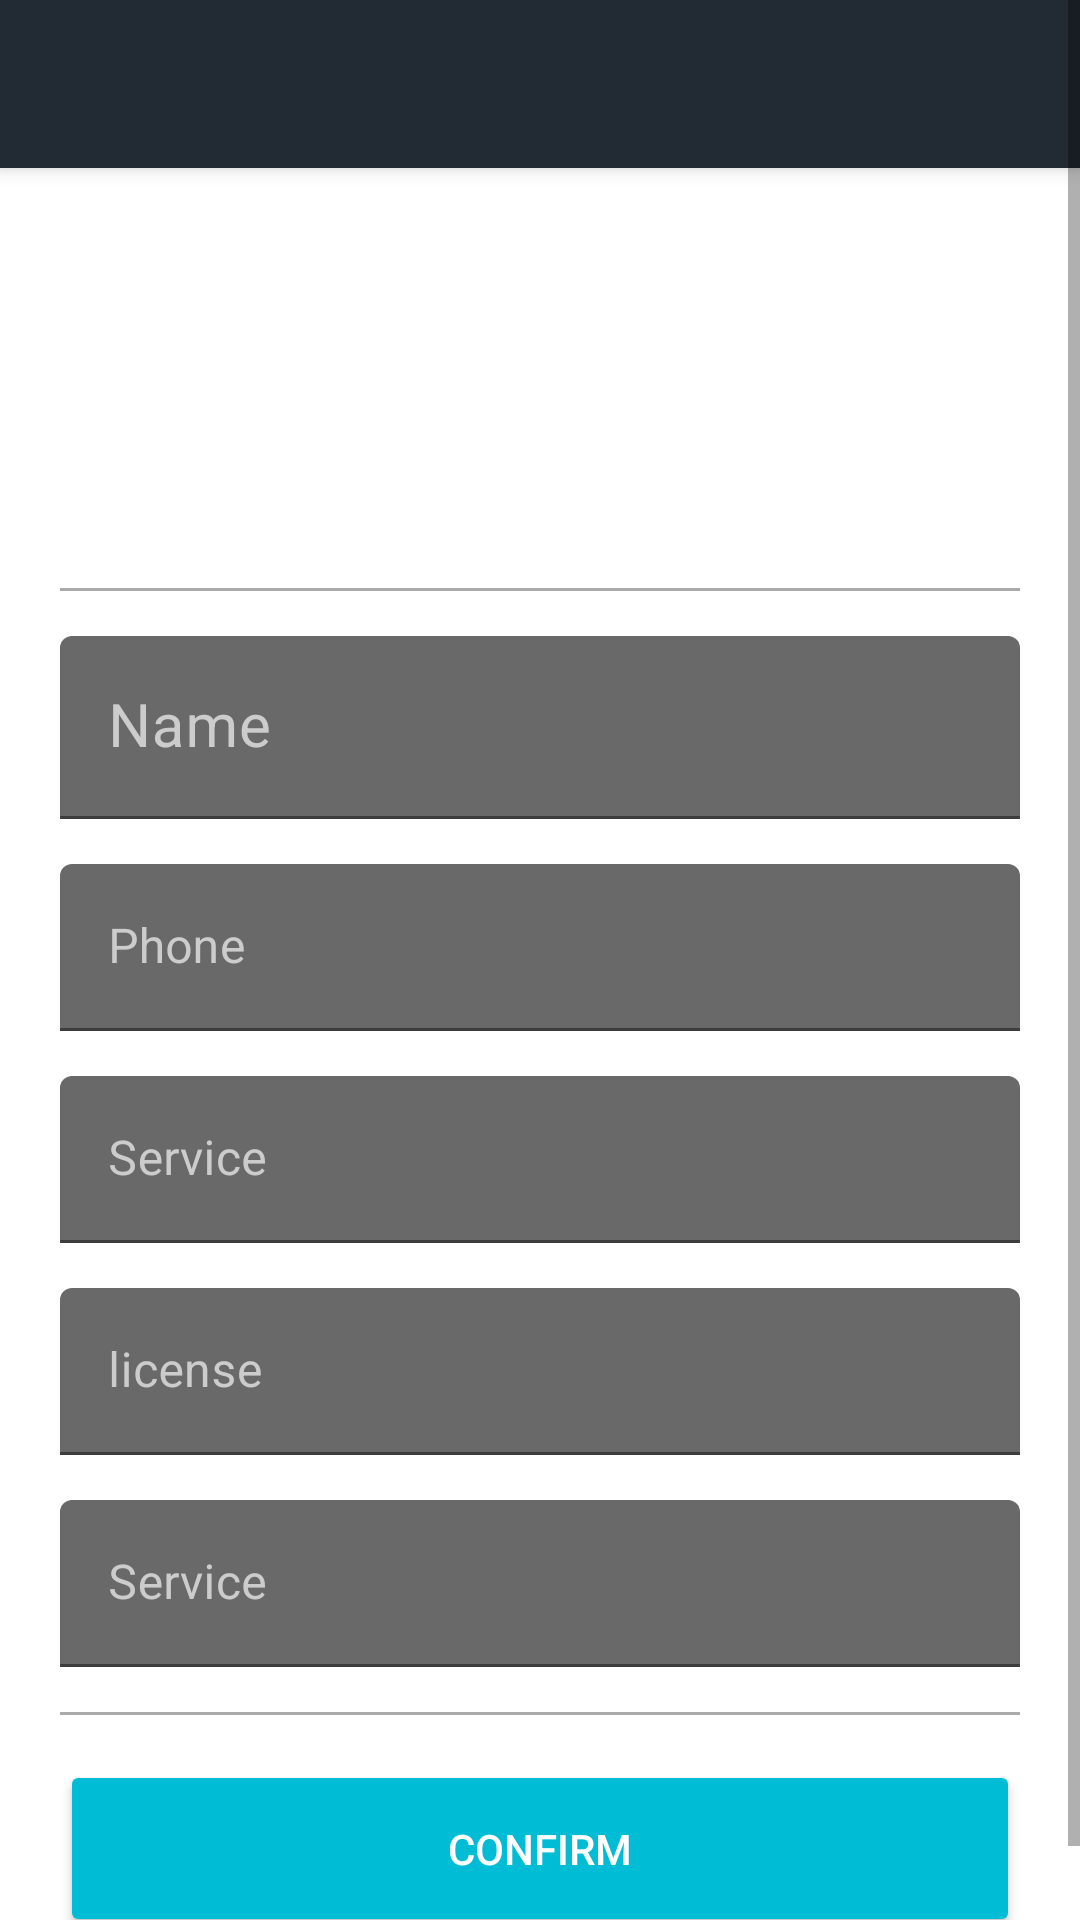

The Android layout XML behind this screen, and the referenced resources:
<!-- AndroidManifest.xml: application theme AppTheme.NoActionBar -->
<!-- res/layout/activity_driver_settings.xml -->
<?xml version="1.0" encoding="utf-8"?>

<ScrollView xmlns:android="http://schemas.android.com/apk/res/android"
    xmlns:app="http://schemas.android.com/apk/res-auto"
    xmlns:tools="http://schemas.android.com/tools"
    android:layout_width="match_parent"
    android:layout_height="match_parent"
    tools:context="com.tambula.code.Customer.CustomerSettingsActivity"
    android:gravity="center">

    <LinearLayout
        android:layout_width="match_parent"
        android:layout_height="wrap_content"
        android:orientation="vertical">
        <androidx.appcompat.widget.Toolbar
            android:id="@+id/my_toolbar"
            android:layout_width="match_parent"
            android:layout_height="?attr/actionBarSize"
            android:background="?attr/colorPrimaryDark"
            android:elevation="4dp"
            app:theme="@style/ThemeOverlay.AppCompat.Dark.ActionBar"/>
        <LinearLayout
            android:layout_width="match_parent"
            android:layout_height="wrap_content"
            android:padding="20sp"
            android:orientation="vertical"
            >
            <ImageView
                android:layout_width="100sp"
                android:layout_height="100sp"
                android:id="@+id/profileImage"
                android:src="@mipmap/ic_default_user"
                android:layout_marginBottom="20sp"/>

            <View
                android:layout_width="match_parent"
                android:layout_height="1dp"
                android:background="@android:color/darker_gray"/>

            <com.google.android.material.textfield.TextInputLayout
                android:layout_width="match_parent"
                android:layout_height="wrap_content"
                android:layout_marginTop="15dp"
                android:textColorHint="#cccccc">
                <EditText
                    android:layout_width="match_parent"
                    android:layout_height="wrap_content"
                    android:backgroundTint="@color/colorPrimary"
                    android:hint="@string/name"
                    android:id="@+id/name"
                    android:inputType="textPersonName"
                    android:textSize="20sp" />
            </com.google.android.material.textfield.TextInputLayout>

            <com.google.android.material.textfield.TextInputLayout
                android:layout_width="match_parent"
                android:layout_height="wrap_content"
                android:layout_marginTop="15dp"
                android:textColorHint="#cccccc">
                <EditText
                    android:id="@+id/phone"
                    android:layout_width="match_parent"
                    android:layout_height="wrap_content"
                    android:backgroundTint="@color/colorPrimary"
                    android:hint="@string/phone"
                    android:inputType="number"/>
            </com.google.android.material.textfield.TextInputLayout>

            <com.google.android.material.textfield.TextInputLayout
                android:layout_width="match_parent"
                android:layout_height="wrap_content"
                android:layout_marginTop="15dp"
                android:textColorHint="#cccccc">
                <EditText
                    android:id="@+id/car"
                    android:layout_width="match_parent"
                    android:layout_height="wrap_content"
                    android:backgroundTint="@color/colorPrimary"
                    android:hint="@string/car"/>
            </com.google.android.material.textfield.TextInputLayout>


            <com.google.android.material.textfield.TextInputLayout
                android:layout_width="match_parent"
                android:layout_height="wrap_content"
                android:layout_marginTop="15dp"
                android:textColorHint="#cccccc">
                <EditText
                    android:id="@+id/license"
                    android:layout_width="match_parent"
                    android:layout_height="wrap_content"
                    android:backgroundTint="@color/colorPrimary"
                    android:hint="@string/license"/>
            </com.google.android.material.textfield.TextInputLayout>

            <com.google.android.material.textfield.TextInputLayout
                android:layout_width="match_parent"
                android:layout_height="wrap_content"
                android:layout_marginTop="15dp"
                android:textColorHint="#cccccc">
                <EditText
                    android:id="@+id/service"
                    android:layout_width="match_parent"
                    android:layout_height="wrap_content"
                    android:backgroundTint="@color/colorPrimary"
                    android:hint="@string/service"
                    android:editable="false"
                    android:focusable="false"
                    android:clickable="false"/>
            </com.google.android.material.textfield.TextInputLayout>


            <View

                android:layout_gravity="center"
                android:layout_marginTop="15dp"
                android:layout_width="match_parent"
                android:layout_height="1dp"
                android:background="@android:color/darker_gray"/>

            <Button
                android:padding="20sp"
                android:backgroundTint="@color/colorAccent"
                android:textColor="@android:color/white"
                android:layout_marginTop="15dp"
                android:layout_width="match_parent"
                android:layout_height="wrap_content"
                android:id="@+id/confirm"
                android:text="@string/confirm"/>

        </LinearLayout>
    </LinearLayout>
</ScrollView>
<!-- resources referenced by this layout -->
<resources>
  <color name="colorAccent">#00BCD4</color>
  <color name="colorPrimary">#696969</color>
  <string name="car">Service</string>
  <string name="confirm">Confirm</string>
  <string name="license">license</string>
  <string name="name">Name </string>
  <string name="phone">Phone</string>
  <string name="service">Service</string>
  <style name="AppTheme.NoActionBar" parent="Theme.MaterialComponents.Light.NoActionBar">
          <item name="windowActionBar">false</item>
          <item name="windowNoTitle">true</item>
          <item name="colorPrimary">@color/colorPrimary</item>
          <item name="colorPrimaryDark">@color/colorPrimaryDark</item>
          <item name="colorAccent">@color/colorAccent</item>
      </style>
  <color name="colorPrimaryDark">#222A33</color>
</resources>
